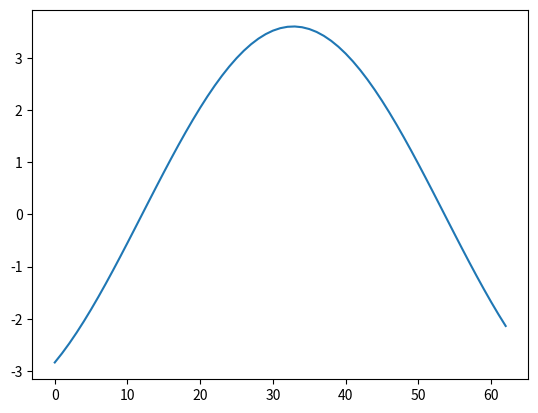
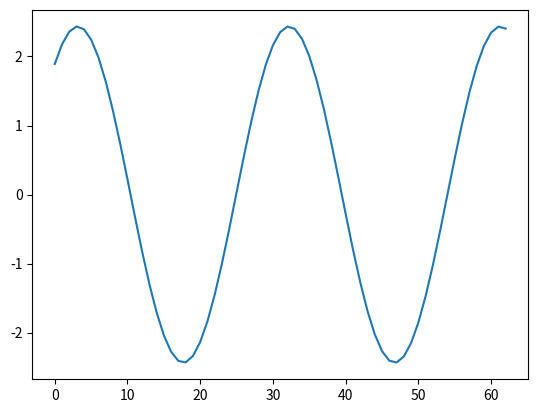
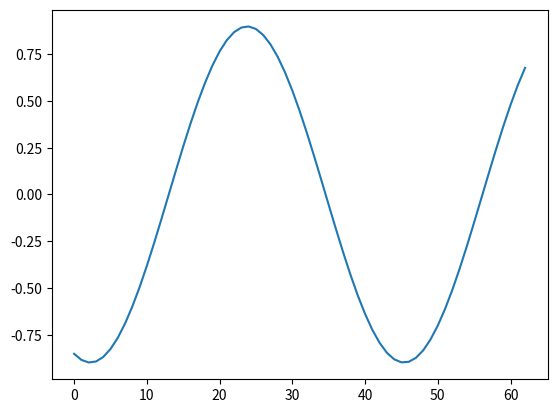

Generate these figures, in order, with matplotlib: (Note: this script raises an exception after producing the figures.)
'''
Dynamic Sine Benchmark: optimum position follows in each dimension a separate
function that is composed by multiplying randomly parameterized sine functions.

The complexity of the benchmark can be determined by
    - velocity: medium distance between function values
    - curviness: number of extremes within base interval [0,2pi) 
    
Created on Jan 10, 2019

@author: ameier
'''
import math
import numpy as np


def generate_sine_fcts_for_multiple_dimensions(dims, n_chg_periods, seed,
                                               l_bound, u_bound, desired_curv,
                                               desired_med_vel):
    '''
    Generates the optimum movement separately for each dimension.

    @return 2d array: for each change period the optimum position (each row 
    contains one position)
    '''
    np.random.seed(seed)

    values_per_dim = []
    for d in range(dims):
        print("\n\nd: ", d)
        values, fcts_params = generate_sine_fcts_for_one_dimension(
            n_chg_periods, desired_curv, desired_med_vel, l_bound, u_bound)
        values_per_dim.append(values)

    data = np.transpose(np.array(values_per_dim))
    return data


def generate_sine_fcts_for_one_dimension(n_data, desired_curv,
                                         desired_med_vel, l_bound, u_bound):
    '''
    variables used in the following:
    a: amplitude
    b: frequency
    c: phase shift
    '''

    do_print = True  # plot data?

    #============================================
    assert l_bound < u_bound

    # number of functions to multiply
    min_n_functions = 1
    max_n_functions = 4  # TODO (exe) adapt if desired
    n_functions = np.random.randint(min_n_functions, max_n_functions)
    print("n_functions: ", n_functions)

    # maximum amplitude must match value range (apply root to compute max_a)
    value_range = u_bound - l_bound
    max_a = math.floor(math.pow(value_range / 2, 1 / n_functions))
    print("max_a: ", max_a)

    # allowed frequency depends only on curviness
    max_b = desired_curv / 2

    # only positive, since positive and negative horizontal movement are the
    # same
    min_c = 0
    max_c = 2 * math.pi

    # probabilities that a or b, respectively, are in [0,1) (chosen
    # arbitrarily)
    a_prob_smaller_one = 0.2
    b_prob_smaller_one = 0.5

    # y-movement for the composed function (not for the single ones)
    # will be set in correct_range()
    y_movement = 0

    #============================================
    # determine step size with Nyquist–Shannon sampling theorem
    # (step size must match curvature (and frequency))
    step_size = 1 / (2 * max_b)
    # step size must be LOWER than the computed boundary (here it is 1/8th
    # smaller (chosen arbitrarily))
    step_size = step_size - (1 / 8) * step_size
    print("step_size: ", step_size)

    # define sampling points
    max_time_point = math.ceil(n_data * step_size)
    time = np.arange(0, max_time_point, step_size)
    time = time[:n_data]

    # number of time points in base interval [0, 2*pi)
    n_base_time_points = len(time[time < 2 * math.pi])
    print("n_base_time_points before: ", n_base_time_points)
    n_base_time_points = 63
    print("n_base_time_points: ", n_base_time_points)

    # curvature larger than n_base_time_points - 2 is not possible (it is
    # not possible to produce points with more an so many sign-differences).
    # Even if curv is valid, it often migth be the case that no function will
    # be produced that satisfies a very large curv.
    #assert desired_curv <= n_base_time_points - 2
    #============================================

    # 2d array: each row consists of 5 values: the values for parameters a,b,c
    # of the base function: a*sin(bx+c), and the fourth value is the vertical
    # movement of the composed function, and the fifth value is the overall
    # scaling of the composed function.
    fcts = []
    b_idx = 1  # b is second parameter in the "fcts"-array
    y_movement_idx = 3
    scaling_idx = 4

    overall_scale = 1  # default; will be updated in correct_velocity
    for i in range(n_functions):
        a = 0
        b = 0
        while a == 0:  # must not be zero otherwise whole function is zero
            a = get_a_or_b(max_a, a_prob_smaller_one)
        while b == 0:  # must not be zero otherwise function has constant value
            # compute current curviness in order to...
            summed_frequency = 0 if fcts == [] else np.sum(fcts, axis=0)[b_idx]
            # ...compute the maximum possible frequency
            curr_max_b = max_b - summed_frequency
            print("summed_frequency: ", summed_frequency)
            print("curr_max_b: ", curr_max_b)
            assert curr_max_b >= 0
            if i == n_functions - 1:
                # last time; b must be chosen so that requirements are
                # fulfilled
                b = curr_max_b
            else:
                b = get_a_or_b(curr_max_b, b_prob_smaller_one)
            print("chosen b: ", b)

        c = np.random.uniform(min_c, max_c)
        fcts.append([a, b, c, y_movement, overall_scale])
        if do_print:
            # compute current function values
            tmp_vals = a * np.sin(b * time + c)
            min_vel, max_vel, med_vel, _ = compute_velocity_analytically(
                tmp_vals)
            print("min_vel, max_vel, med_vel: ", (min_vel, max_vel, med_vel))
            print("a, b, c: ", a, ", ", b, ", ", c)

            # compute current curviness
            tmp_base_vals = tmp_vals[:n_base_time_points]
            tmp_curv = compute_curviness_analytically(tmp_base_vals)
            print("tmp_curv: ", tmp_curv)
            import matplotlib.pyplot as plt
            plt.plot(tmp_base_vals)
            plt.show()

    fcts = np.array(fcts)

    # correct velocity
    _, vel_fcts = correct_velocity(fcts, time, desired_med_vel, scaling_idx)
    # correct range
    final_vals, final_fcts = correct_range(vel_fcts, time, l_bound, u_bound,
                                           y_movement_idx)

    #============================================
    # test number data
    assert len(final_vals) == n_data, "len(final_vals):" + \
        str(len(final_vals)) + " n_data: " + str(n_data)
    # test range
    assert np.min(final_vals) >= l_bound, "min: " + str(np.min(final_vals))
    assert np.max(final_vals) <= u_bound, "max: " + str(np.max(final_vals))

    # test curviness
    min_vel, max_vel, med_vel, _ = compute_velocity_analytically(final_vals)
    final_base_vals = final_vals[:n_base_time_points]
    curr_curv = compute_curviness_analytically(final_base_vals)
    assert desired_curv == curr_curv, "curv: " + str(curr_curv)

    if do_print:
        print()
        # curviness
        print("curr_curv: ", curr_curv)
        # min, max, med velocity
        print("min, max, med: ", (min_vel, max_vel, med_vel))
        # function parameters
        print("final_fcts: ")
        print(final_fcts)
        # function values within base interval
        plt.plot(final_base_vals)
        plt.title("for base time")
        plt.show()
        # all function values
        plt.plot(final_vals)
        plt.title("for all time steps")
        plt.show()

    return final_vals, final_fcts


def get_a_or_b(max_val, perc_smaller_one):
    '''
    Choose random value for parameter (a or b). 

    @param perc_smaller_one: percentage with that a value in [0,1) should be 
    returned. With probability 1-perc_smaller_one the value is in [1,max_val).
    '''
    min = 0  # neither a nor b should be smaller than 0
    if False:  # TODO
        # if max_val > 1:
        if np.random.rand() < perc_smaller_one:
            # param in [0,1)
            return np.random.rand()
        else:
            min_val = 1
            return np.random.uniform(min_val, max_val + 1)

    else:
        return np.random.rand() * (max_val - min) + min


def compute_curviness_analytically(values):
    '''
    @param values: for each time step the function values
    '''
    diff_vals = values[1:] - values[:-1]
    signs = np.sign(diff_vals)
    sign_chgs = 0
    n_comparisons = 0
    for i in range(1, len(signs)):
        n_comparisons += 1
        if (signs[i] == -1 and signs[i - 1] == 1) or \
                (signs[i] == 1 and signs[i - 1] == -1):
            sign_chgs += 1
    return sign_chgs


def compute_velocity_analytically(values):
    # difference between succeeding points
    diff_vals = values[1:] - values[:-1]
    abs_diffs = np.abs(diff_vals)
    min_vel = np.min(abs_diffs)
    max_vel = np.max(diff_vals)
    med_vel = np.median(abs_diffs)
    return min_vel, max_vel, med_vel, diff_vals


def compute_vals_for_fct(fcts, time):
    '''
    Computes product of component sine-functions with specified parameters

    @param fct: 2d array: for each component function one row containing five
    values: first: a, second: b, third: c (for base function a*sin(bx+c))
    fourth: vertical movement, fifth: overall scaling
    @return 1d array for each time step the function value
    '''
    values = np.ones(len(time))

    for f in fcts:
        values *= f[0] * np.sin(f[1] * time + f[2])
    return values * f[4] + f[3]


def correct_velocity(fcts, time, desired_med_vel, scaling_idx):
    '''
    Corrects median velocity.

    @param fcts: params for already specified functions
    @param desired_min_vel: desired minimum velocity of overall function
    '''
    # current function values
    values = compute_vals_for_fct(fcts, time)
    # current minimum/medium velocity
    _, _, med_vel, _ = compute_velocity_analytically(values)
    # desired factor for scaling the composition function
    missing_med_vel_ratio = desired_med_vel / med_vel
    # store scaling factor
    fcts[:, scaling_idx] = missing_med_vel_ratio
    # compute corrected function values and velocity
    corrected_values = compute_vals_for_fct(fcts, time)
    _, _, curr_med, _ = compute_velocity_analytically(corrected_values)
    # test
    assert abs(desired_med_vel - curr_med) < 0.01,  "curr_med: " + str(
        curr_med) + " desired_med_vel: " + str(desired_med_vel)

    return corrected_values, fcts


def correct_range(fcts, time, l_bound, u_bound, y_movement_idx):
    '''
    Sets parameter for y_movement (vertical movement) to comply with the 
    specified range.
    Might not be possible if desired velocity is very high. Then a larger range 
    has to be chosen.
    '''
    # current function values and range
    values = compute_vals_for_fct(fcts, time)
    curr_min = np.min(values)
    curr_max = np.max(values)
    curr_range = curr_max - curr_min
    # maximum possible range
    possible_range = u_bound - l_bound
    if curr_range > possible_range:
        # nothing possible to do
        raise Exception("Current range is larger than possible range. No" +
                        " correction possible, otherwise it is not possible" +
                        " to comply with the velocity.")
    elif curr_range == possible_range:
        # no vertical movement necessary
        fcts[:, y_movement_idx] = 0
    else:
        # place function in the middle of the possible range
        middle_of_range = l_bound + possible_range / 2
        fcts[:, y_movement_idx] = middle_of_range
    # compute corrected function value
    corrected_values = compute_vals_for_fct(fcts, time)
    # test
    assert np.min(corrected_values) >= l_bound
    assert np.max(corrected_values) <= u_bound

    return corrected_values, fcts


def start_generation():
    seed = 4  # None  # 53
    dims = 2
    n_data = math.ceil(2 * math.pi * 10 * 100)
    # 10 extremes in base interval [0, pi], ten in [0,2pi]
    desired_curv = 10
    desired_med_vel = 0.5
    l_bound = 0
    u_bound = 200

    _ = generate_sine_fcts_for_multiple_dimensions(dims, n_data, seed,
                                                   l_bound, u_bound, desired_curv,
                                                   desired_med_vel)


if __name__ == '__main__':
    start_generation()
